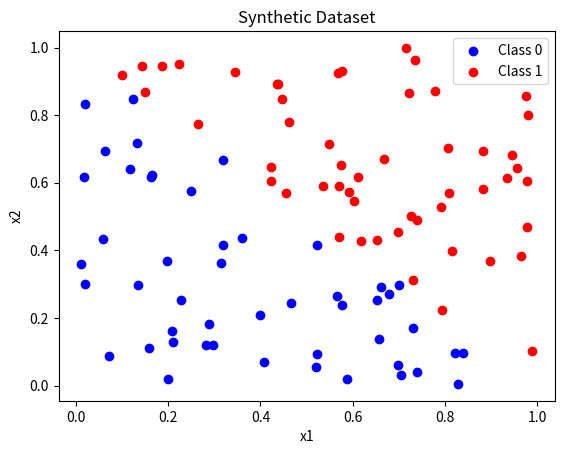

Source code (Python):
# -*- coding: utf-8 -*-
"""Knn.ipynb

Automatically generated by Colaboratory.

Original file is located at
    https://colab.research.google.com/<link-removed>

### **Algo**
"""

import numpy as np
import pandas as pd
import matplotlib.pyplot as plt
from collections import Counter


def ecludien_distance(x1,x2):
  return np.sqrt(np.sum(x1-x2)**2)

class knn :
  def __init__(self,k):
    self.k = k

  def fit(self,x_train,y_train):
    self.x_train = x_train
    self.y_train = y_train

  def predict(self,x1):
    distances = [ ecludien_distance(x1,x2) for x2 in self.x_train]
    k_indices = np.argsort(distances)[:self.k]
    k_nearest_label  = [self.y_train[i] for i in k_indices]
    most_common = Counter(k_nearest_label).most_common()[0][0]
    return most_common

"""### **Dataset**"""

np.random.seed(0)
X = np.random.rand(100, 2)
y = (X[:, 0] + X[:, 1] > 1).astype(int)
plt.scatter(X[y == 0][:, 0], X[y == 0][:, 1], color='blue', label='Class 0')
plt.scatter(X[y == 1][:, 0], X[y == 1][:, 1], color='red', label='Class 1')
plt.xlabel('x1')
plt.ylabel('x2')
plt.legend()
plt.title('Synthetic Dataset')
plt.show()

"""### **Test**"""

model = knn(k=3)
model.fit(X,y)
prediction = model.predict(np.asarray([0.2, 0.4]))
print(prediction)